Run: headless pygame with SDL's dummy video driver; simulated clock (each Clock.tick advances the game by its frame time, no real sleeping); random seed 0; keys injected as events and as key.get_pressed() state; no mouse input.
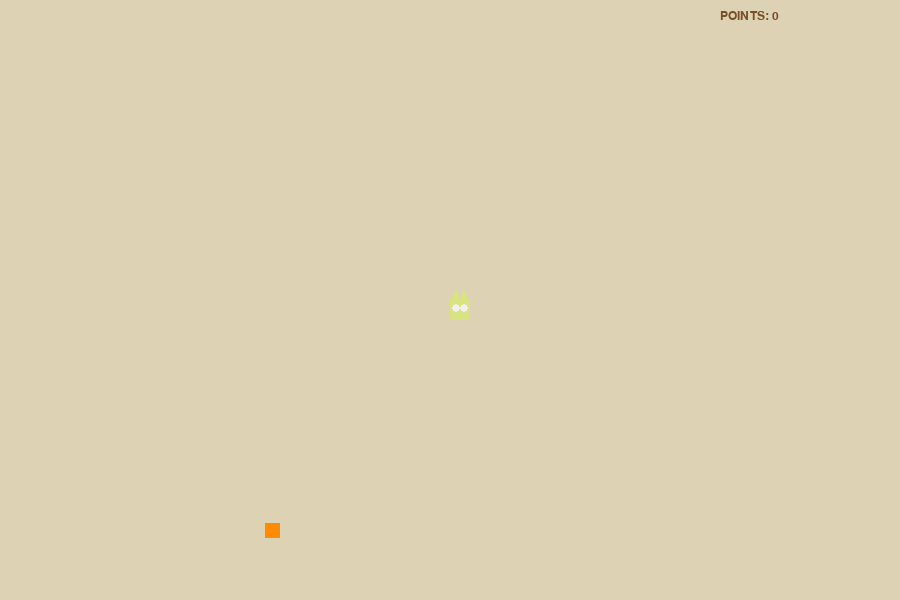
Frame 1 of 4 · flips 1–60 · no input
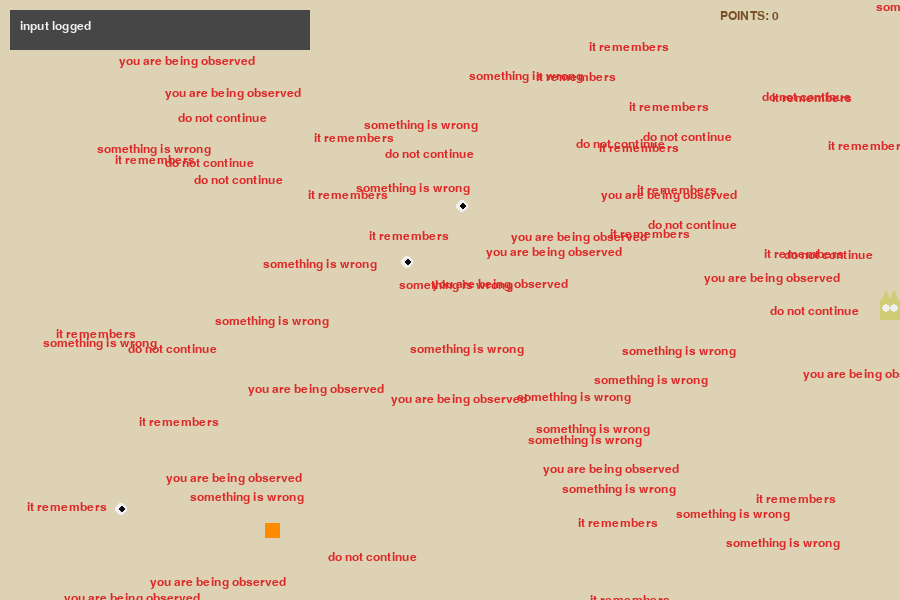
Frame 2 of 4 · flips 61–180 · tapped SPACE, RETURN · held RIGHT (→), D
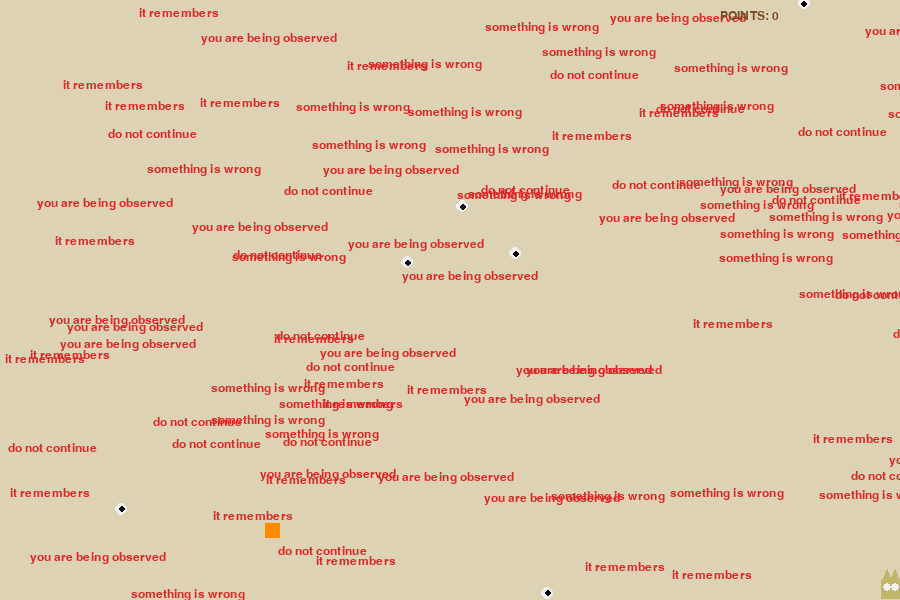
Frame 3 of 4 · flips 181–300 · held DOWN (↓), S
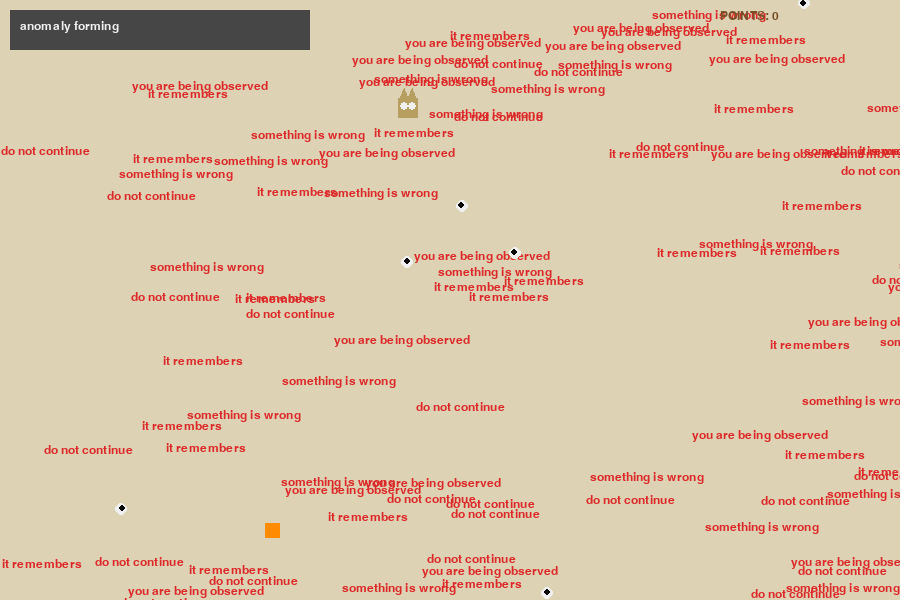
Frame 4 of 4 · flips 301–420 · held LEFT (←), A, UP (↑), W

The pygame program that drew these frames:

import pygame
import random
import math
import sys

pygame.init()

WIDTH, HEIGHT = 900, 600
screen = pygame.display.set_mode((WIDTH, HEIGHT))
pygame.display.set_caption("???")
clock = pygame.time.Clock()

BEIGE = (222, 210, 180)
WHITE = (240, 240, 240)
BLACK = (10, 10, 10)
RED = (220, 40, 40)
GREY = (70, 70, 70)
BROWN = (120, 80, 40)
ORANGE = (255, 140, 0)

font = pygame.font.SysFont("consolas", 18)
big_font = pygame.font.SysFont("arial", 60)

# ---------------- CAT ----------------
cat_x, cat_y = WIDTH // 2, HEIGHT // 2
speed = 4

BASE_CAT_COLOR = [
    random.randint(120, 255),
    random.randint(120, 255),
    random.randint(120, 255)
]

def get_color():
    t = instability / 10
    return (
        int(BASE_CAT_COLOR[0] * (1 - t) + 120 * t),
        int(BASE_CAT_COLOR[1] * (1 - t) + 40 * t),
        int(BASE_CAT_COLOR[2] * (1 - t) + 40 * t)
    )

# ---------------- CAT DRAW ----------------
def draw_cat(surf, x, y, smile=False):
    c = get_color()

    jitter = int(instability * 0.8)
    x += random.randint(-jitter, jitter)
    y += random.randint(-jitter, jitter)

    pygame.draw.rect(surf, c, (x, y, 20, 20))

    # ears
    pygame.draw.polygon(surf, c, [(x+2, y), (x+6, y-10), (x+10, y)])
    pygame.draw.polygon(surf, c, [(x+10, y), (x+14, y-10), (x+18, y)])

    # eyes
    pygame.draw.circle(surf, WHITE, (x+6, y+8), 4)
    pygame.draw.circle(surf, WHITE, (x+14, y+8), 4)

    if smile:
        # controlled creepy grin (never flips)
        points_smile = [
            (x + 3,  y + 11),
            (x + 6,  y + 14),
            (x + 10, y + 15),
            (x + 14, y + 14),
            (x + 17, y + 11),
        ]

        pygame.draw.lines(surf, BLACK, False, points_smile, 2)

        # “uneven teeth” effect
        for i, px in enumerate(range(x + 6, x + 15, 3)):
            if i % 2 == 0:
                pygame.draw.circle(surf, BLACK, (px, y + 14), 1)

# ---------------- GAME STATE ----------------
points = 0
cube_pos = [random.randint(0, WIDTH-15), random.randint(0, HEIGHT-15)]

ending_triggered = False
ending_timer = 120

it_count = 0
it_cap = random.randint(3, 7)
tearing_active = False

# ---------------- WORLD ----------------
eyes = []
texts = []

instability = 0.0
silence_bias = 1.0

state = "normal"
state_timer = 0

system_msg = None
system_timer = 0

cooldowns = {
    "eyes": 0,
    "text": 0,
    "red": 0,
    "dupe": 0,
    "face": 0
}

# ---------------- CUBE ----------------
def draw_cube(surf):
    pygame.draw.rect(surf, ORANGE, (cube_pos[0], cube_pos[1], 15, 15))

def check_cube():
    global points, cube_pos
    cat_rect = pygame.Rect(cat_x, cat_y, 20, 20)
    cube_rect = pygame.Rect(cube_pos[0], cube_pos[1], 15, 15)

    if cat_rect.colliderect(cube_rect):
        points += 6
        cube_pos = [random.randint(0, WIDTH-15), random.randint(0, HEIGHT-15)]

# ---------------- EYES ----------------
def draw_eyes(surf):
    for e in eyes:
        ex, ey = e["x"], e["y"]

        pygame.draw.circle(surf, WHITE, (ex, ey), 6)

        dx = cat_x - ex
        dy = cat_y - ey
        dist = math.sqrt(dx*dx + dy*dy) + 0.001

        px = ex + int((dx / dist) * 2)
        py = ey + int((dy / dist) * 2)

        pygame.draw.circle(surf, BLACK, (px, py), 3)

# ---------------- TEXT ----------------
def spawn_text():
    texts.append({
        "t": random.choice([
            "it remembers",
            "you are being observed",
            "something is wrong",
            "do not continue"
        ]),
        "x": random.randint(0, WIDTH),
        "y": random.randint(0, HEIGHT),
        "life": 100
    })

def draw_texts(world):
    for t in texts[:]:
        world.blit(font.render(t["t"], True, RED), (t["x"], t["y"]))
        t["life"] -= 1
        if t["life"] <= 0:
            texts.remove(t)

# ---------------- SYSTEM UI ----------------
def update_system():
    global system_msg, system_timer

    if system_msg is None and random.random() < 0.002 + instability * 0.001:
        system_msg = random.choice([
            "tracking movement",
            "input logged",
            "state unstable",
            "pattern detected",
            "anomaly forming"
        ])
        system_timer = random.randint(80, 140)

    if system_msg:
        system_timer -= 1
        if system_timer <= 0:
            system_msg = None

def draw_system(world):
    if system_msg:
        pygame.draw.rect(world, GREY, (10, 10, 300, 40))
        world.blit(font.render(system_msg, True, WHITE), (20, 20))

# ---------------- EVENTS ----------------
def face_jumpscare(world):
    world.fill(BLACK)

    messages = [
        "IT IS HERE","DO NOT LOOK","YOU SAW IT","STAY STILL",
        "TURN BACK","IT FOUND YOU","DON'T MOVE","YOU CAN'T LEAVE",
        "TOO LATE","WHY DID YOU LOOK"
    ]

    for _ in range(random.randint(1, 4)):
        size = random.randint(40, 80)
        f = pygame.font.SysFont("arial", size)
        txt = f.render(random.choice(messages), True, RED)

        x = WIDTH//2 - txt.get_width()//2 + random.randint(-120, 120)
        y = HEIGHT//2 - txt.get_height()//2 + random.randint(-80, 80)

        world.blit(txt, (x, y))

# ---------------- RED FLOOD ----------------
def red_flood(world):
    for _ in range(40):
        world.blit(font.render("ERROR", True, RED),
                   (random.randint(0, WIDTH), random.randint(0, HEIGHT)))

# ---------------- DUPES ----------------
def spawn_dupes(world):
    for _ in range(10):
        pygame.draw.rect(world, get_color(),
                         (cat_x + random.randint(-80, 80),
                          cat_y + random.randint(-80, 80), 20, 20))

# ---------------- TEARING ----------------
def apply_tearing(surface):
    if not tearing_active:
        return surface

    out = surface.copy()

    direction = random.choice(["horizontal", "vertical", "diagonal"])
    pos = random.randint(0, HEIGHT if direction == "horizontal" else WIDTH)
    thickness = random.randint(10, 25)

    for i in range(thickness):

        if direction == "horizontal":
            y = pos + i
            if 0 <= y < HEIGHT:
                shift = random.randint(-80, 80)
                strip = surface.subsurface((0, y, WIDTH, 1))
                out.blit(strip, (shift, y))

        elif direction == "vertical":
            x = pos + i
            if 0 <= x < WIDTH:
                shift = random.randint(-80, 80)
                strip = surface.subsurface((x, 0, 1, HEIGHT))
                out.blit(strip, (x, shift))

        else:
            x = pos + i
            y = pos + i
            if 0 <= x < WIDTH and 0 <= y < HEIGHT:
                try:
                    block = surface.subsurface((x, y, 4, 4))
                    out.blit(block, (x + random.randint(-40, 40),
                                     y + random.randint(-40, 40)))
                except:
                    pass

        for _ in range(5):
            pygame.draw.rect(out, random.choice([RED, BLACK]),
                              (random.randint(0, WIDTH), random.randint(0, HEIGHT), 2, 2))

    return out

# ---------------- ANOMALIES ----------------
def update_anomalies(world):
    global silence_bias, state, state_timer, it_count, tearing_active, points

    silence_bias += 0.002
    threshold = random.random() * silence_bias

    for k in cooldowns:
        cooldowns[k] = max(0, cooldowns[k] - 1)

    if instability > threshold:
        silence_bias = 1.0

        options = [k for k in cooldowns if cooldowns[k] == 0]
        if not options:
            options = ["text"]

        chosen = random.choice(options)
        cooldowns[chosen] = random.randint(120, 200)

        if chosen == "eyes":
            for _ in range(3):
                eyes.append({"x": random.randint(0, WIDTH),
                             "y": random.randint(0, HEIGHT)})

        elif chosen == "text":
            spawn_text()

        elif chosen == "dupe":
            spawn_dupes(world)

        elif chosen == "face":
            state = "face"
            state_timer = 25
            it_count += 1

            if it_count > it_cap:
                tearing_active = True
                points = 0

        elif chosen == "red":
            state = "red"
            state_timer = 40

# ---------------- MAIN LOOP ----------------
running = True

while running:

    world = pygame.Surface((WIDTH, HEIGHT))
    world.fill((222, 210, 180))

    for event in pygame.event.get():
        if event.type == pygame.QUIT:
            running = False

    keys = pygame.key.get_pressed()

    if not ending_triggered:
        if keys[pygame.K_LEFT]: cat_x -= 4
        if keys[pygame.K_RIGHT]: cat_x += 4
        if keys[pygame.K_UP]: cat_y -= 4
        if keys[pygame.K_DOWN]: cat_y += 4

    cat_x = max(0, min(WIDTH-20, cat_x))
    cat_y = max(0, min(HEIGHT-20, cat_y))

    instability = max(0, min(10,
        instability + (0.01 if any(keys) else -0.005)
    ))

    update_system()
    update_anomalies(world)
    check_cube()

    if points >= 66 and not ending_triggered:
        ending_triggered = True

    draw_texts(world)
    draw_eyes(world)
    draw_system(world)
    draw_cube(world)

    if state == "face":
        face_jumpscare(world)
        state_timer -= 1
        if state_timer <= 0:
            state = "normal"

    elif state == "red":
        red_flood(world)
        state_timer -= 1
        if state_timer <= 0:
            state = "normal"

    if ending_triggered:
        ending_timer -= 1
        draw_cat(world, cat_x, cat_y, smile=True)

        if ending_timer <= 0:
            pygame.quit()
            sys.exit()
    else:
        draw_cat(world, cat_x, cat_y)

    world.blit(font.render(f"POINTS: {points}", True, BROWN),
               (WIDTH-180, 10))

    final = apply_tearing(world)
    screen.blit(final, (0, 0))

    pygame.display.flip()
    clock.tick(60)

pygame.quit()
sys.exit()
